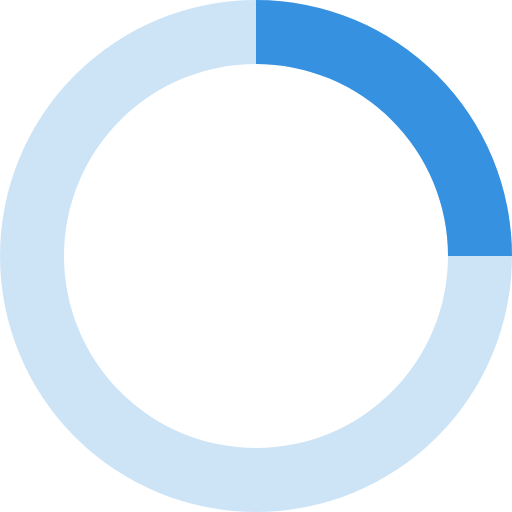
t = 0.00 s
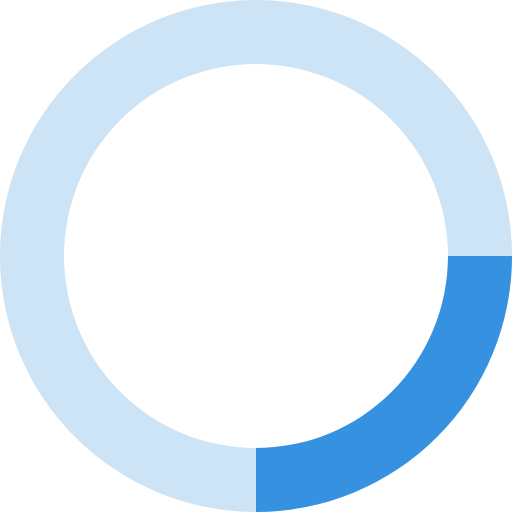
t = 0.20 s
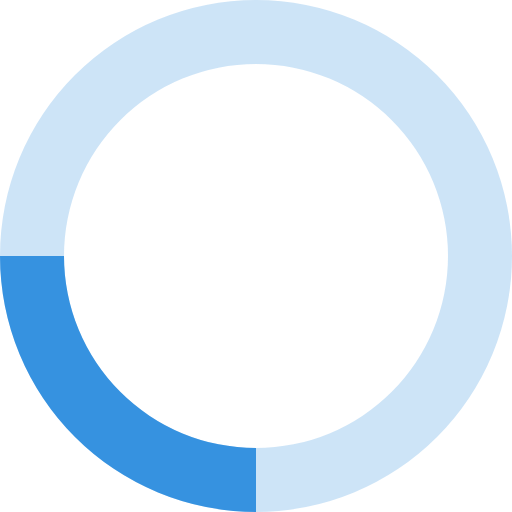
t = 0.40 s
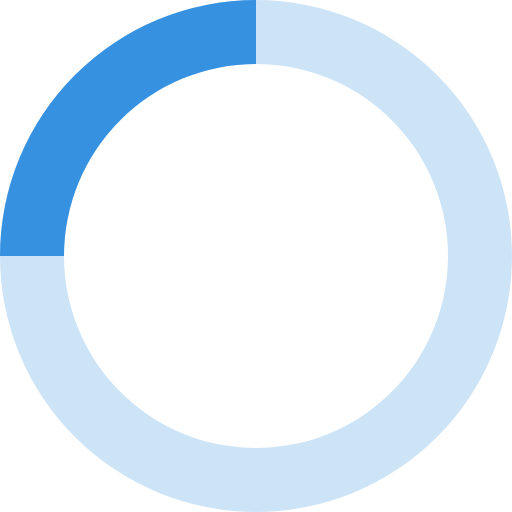
t = 0.60 s

The animated SVG that drew these frames (rendered in a browser with its animation timeline set to each time). Animation: 1 SMIL element (animateTransform=1); one cycle of 0.80 s, repeats indefinitely.

<svg xmlns="http://www.w3.org/2000/svg" viewBox="0 0 32 32" width="32" height="32" fill="#3692E0">
  <path opacity=".25" d="M16 0 A16 16 0 0 0 16 32 A16 16 0 0 0 16 0 M16 4 A12 12 0 0 1 16 28 A12 12 0 0 1 16 4"/>
  <path d="M16 0 A16 16 0 0 1 32 16 L28 16 A12 12 0 0 0 16 4z">
    <animateTransform attributeName="transform" type="rotate" from="0 16 16" to="360 16 16" dur="0.8s" repeatCount="indefinite" />
  </path>
</svg>
